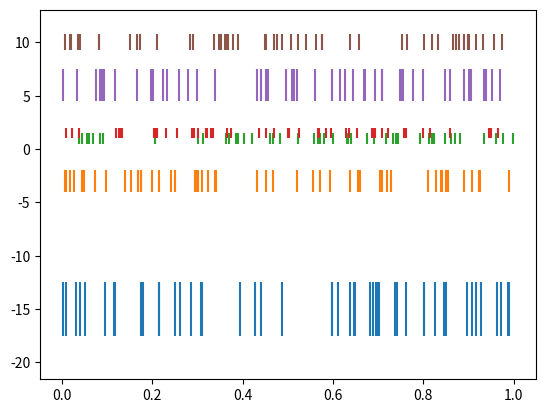

Generate this figure with matplotlib:
import numpy as np
import matplotlib as mpl
import matplotlib.pyplot as plt
from matplotlib import ticker


plt.ylim(0, 20)
plt.xlim(0, 365)

data1 = np.random.random([6,50])
colors1 = ['C{}'.format(i) for i in range(6)]

lineoffsets1 = [-15, -3, 1, 1.5, 6, 10]
linelengths1 = [5, 2, 1, 1, 3, 1.5]

fig, axs = plt.subplots()

axs.eventplot(data1, colors=colors1, lineoffsets=lineoffsets1,
                    linelengths=linelengths1)

plt.show()